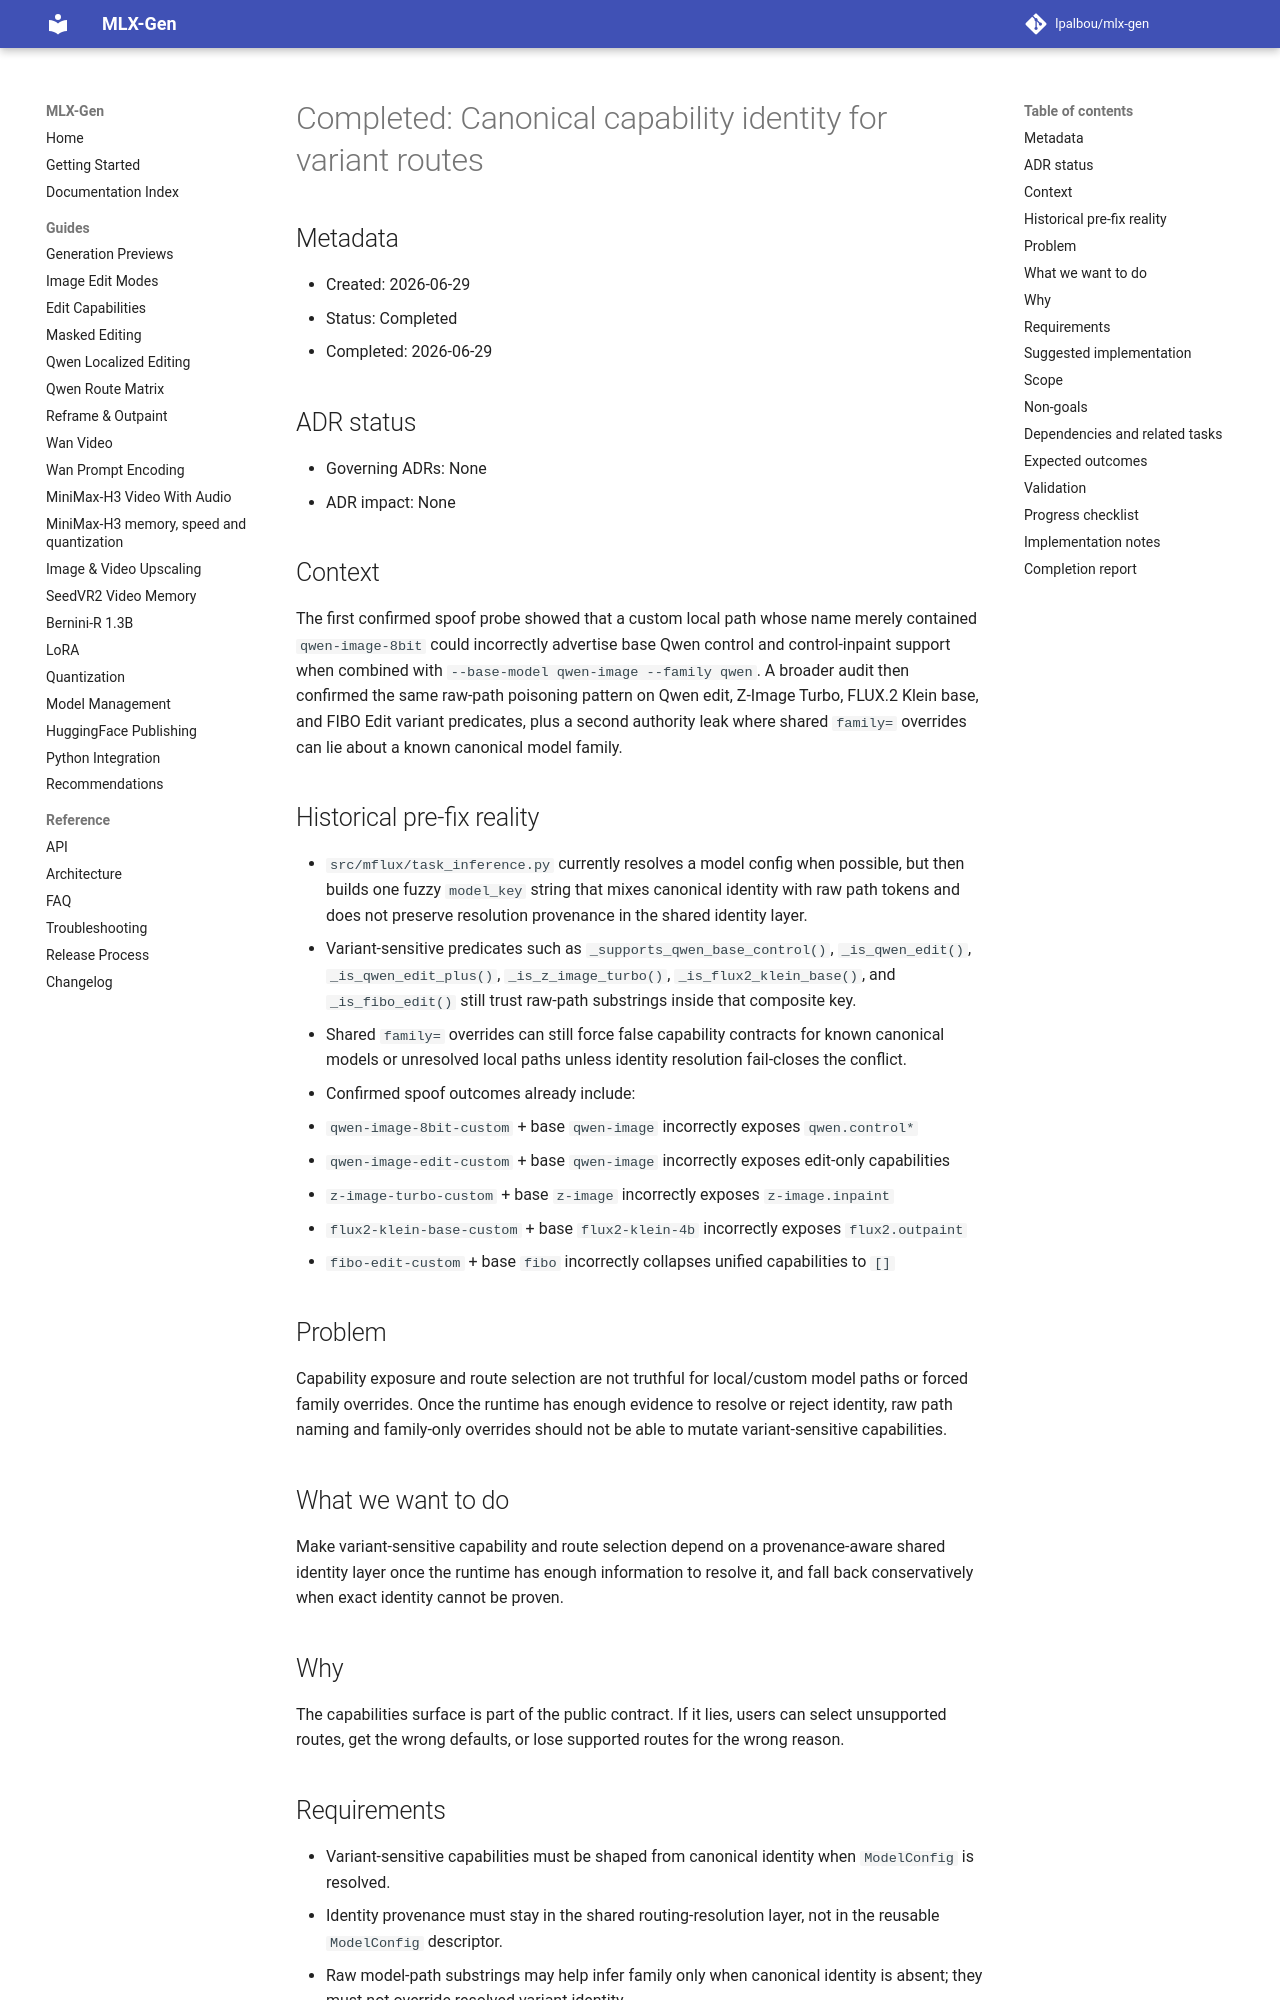

repository: lpalbou/mlx-gen · page: backlog/completed/0070_canonical_capability_identity_for_variant_routes/index.html · generator: mkdocs

# Completed: Canonical capability identity for variant routes

## Metadata
- Created: 2026-06-29
- Status: Completed
- Completed: 2026-06-29

## ADR status
- Governing ADRs: None
- ADR impact: None

## Context
The first confirmed spoof probe showed that a custom local path whose name merely contained
`qwen-image-8bit` could incorrectly advertise base Qwen control and control-inpaint support when
combined with `--base-model qwen-image --family qwen`. A broader audit then confirmed
the same raw-path poisoning pattern on Qwen edit, Z-Image Turbo, FLUX.2 Klein base, and FIBO Edit
variant predicates, plus a second authority leak where shared `family=` overrides can lie about a
known canonical model family.

## Historical pre-fix reality
- `src/mflux/task_inference.py` currently resolves a model config when possible, but then builds
  one fuzzy `model_key` string that mixes canonical identity with raw path tokens and does not
  preserve resolution provenance in the shared identity layer.
- Variant-sensitive predicates such as `_supports_qwen_base_control()`, `_is_qwen_edit()`,
  `_is_qwen_edit_plus()`, `_is_z_image_turbo()`, `_is_flux2_klein_base()`, and `_is_fibo_edit()`
  still trust raw-path substrings inside that composite key.
- Shared `family=` overrides can still force false capability contracts for known canonical models
  or unresolved local paths unless identity resolution fail-closes the conflict.
- Confirmed spoof outcomes already include:
  - `qwen-image-8bit-custom` + base `qwen-image` incorrectly exposes `qwen.control*`
  - `qwen-image-edit-custom` + base `qwen-image` incorrectly exposes edit-only capabilities
  - `z-image-turbo-custom` + base `z-image` incorrectly exposes `z-image.inpaint`
  - `flux2-klein-base-custom` + base `flux2-klein-4b` incorrectly exposes `flux2.outpaint`
  - `fibo-edit-custom` + base `fibo` incorrectly collapses unified capabilities to `[]`

## Problem
Capability exposure and route selection are not truthful for local/custom model paths or forced
family overrides. Once the runtime has enough evidence to resolve or reject identity, raw path
naming and family-only overrides should not be able to mutate variant-sensitive capabilities.

## What we want to do
Make variant-sensitive capability and route selection depend on a provenance-aware shared identity
layer once the runtime has enough information to resolve it, and fall back conservatively when
exact identity cannot be proven.

## Why
The capabilities surface is part of the public contract. If it lies, users can select unsupported
routes, get the wrong defaults, or lose supported routes for the wrong reason.
